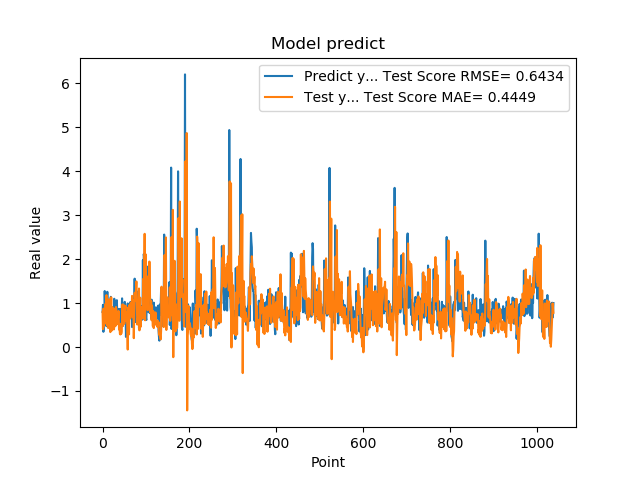

The table this chart was drawn from, first rows:
7.976629734039306641e-01, 8.021837271199975250e-01
9.608020186424257592e-01, 4.088944956714863910e-01
3.470349907875061035e-01, 8.749148791469464337e-01
9.546210169792177513e-01, 4.679640553894029442e-01
5.251880288124084473e-01, 7.771378569212876730e-01
1.275226235389709695e+00, 5.960058726860346656e-01
8.723750114440917969e-01, 6.351271408303813537e-01
7.321749925613403320e-01, 9.873086747140887853e-01
7.640249729156494141e-01, 5.329386678394880672e-01
4.752210080623626154e-01, 1.182630469256101602e+00
7.414129972457885742e-01, 5.625022746550817354e-01
1.258002042770385520e+00, 4.862631717520431440e-01
7.274609804153442383e-01, 9.274250395632223087e-01
7.892770171165466309e-01, 4.335114458770532586e-01
6.914690136909484863e-01, 7.569822587956105409e-01
7.093830108642578125e-01, 1.089399951547125101e+00
1.014547944068908691e+00, 5.668554556644411768e-01
4.182830154895783026e-01, 7.624240452769467380e-01
1.002280950546264648e+00, 3.403013746859385180e-01
1.143296003341674805e+00, 7.485683096269201142e-01
6.746559739112854004e-01, 1.133299595114403147e+00
6.009536385536193848e-01, 3.742123342534858788e-01
6.538079977035522461e-01, 8.483302457528254514e-01
7.814120054244995117e-01, 9.041379203206831860e-01
8.469259738922119141e-01, 4.817688338000927772e-01
6.482390165328979492e-01, 4.419096132453734782e-01
5.623700022697448730e-01, 4.009423243615910515e-01
1.099647998809814453e+00, 4.509861296734126723e-01
9.541710019111632191e-01, 8.726989720230001746e-01
6.694499850273132324e-01, 6.670082607190265245e-01
6.464660167694091797e-01, 4.810039495932929010e-01
8.223180174827575684e-01, 9.122243282542122911e-01
8.300920128822326660e-01, 8.262078528517023956e-01
1.067314028739929199e+00, 5.183537582509278874e-01
6.827279925346374512e-01, 7.399607338139773116e-01
6.464239954948425293e-01, 6.811706572898577061e-01
6.881093978881835938e-01, 6.572875005433547191e-01
6.500350236892700195e-01, 8.205657942728260545e-01
8.693690299987792969e-01, 3.994235821486823990e-01
4.518609941005706787e-01, 4.804836000163167364e-01
4.952389895915984552e-01, 3.019020108668871161e-01
6.850870251655578613e-01, 2.861929694271832525e-01
8.653740286827087402e-01, 5.289469904827702740e-01
7.400469779968261719e-01, 3.029432053533943625e-01
8.204330205917358398e-01, 3.542927042111185809e-01
1.108605027198791504e+00, 5.751853149595899106e-01
4.751499891281127930e-01, 9.714982414209869521e-01
9.457899928092955433e-01, 4.802639969313418633e-01
7.877500057220458984e-01, 8.537233927081798734e-01
9.367713332176208496e-01, 9.584929334016409896e-01
6.470239758491516113e-01, 5.267715343531954586e-01
1.029777050018310325e+00, 7.518013567563301969e-01
9.328820109367371716e-01, 8.648448730330247081e-01
7.528370022773742676e-01, 9.376924962451556045e-01
2.307340055704117099e-01, 5.941884675762414414e-01
8.772729635238647461e-01, 5.906793393413884985e-01
7.876309752464294434e-01, 7.984775214667527710e-01
3.992269933223724365e-01, 5.294762239073209642e-01
9.923512339591979980e-01, -5.635883623526562192e-02
7.200859785079956055e-01, 8.964093724808203101e-01
7.269890308380126953e-01, 5.641253573080073913e-01
... 979 more rows
